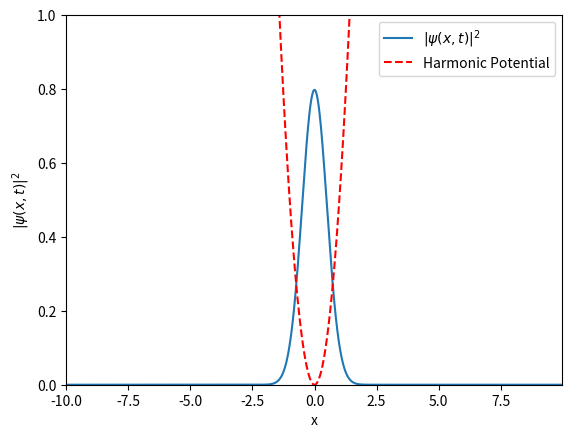

Here is the Python script that generated this plot: (Note: this script raises an exception after producing the figure.)
import numpy as np
import matplotlib.pyplot as plt
from matplotlib import animation
from numpy.fft import fft, ifft

# Parameters
hbar = 1.0
m = 1.0
g = 0            # No Interaction strength
dt = 0.01           # Time step
t_max = 100         # Maximum time for simulation
L = 20.0            # x size
N = 1000            # Number of grid points
dx = L / N
x = np.linspace(-L/2, L/2, N, endpoint=False) #Not including the last point to avoid overlap in the np.fft

# Initial wavefunction: ground state Gaussian
psi_ini = np.exp(-x**2)

# Normalize the initial wavefunction
psi_x = psi_ini / np.sqrt(np.sum(np.abs(psi_ini)**2) * dx)

# Store initial wavefunction for animation
data = [psi_x.copy()]

# Potential: harmonic trap
V_x = 0.5 * m * x**2

# k values
k = 2 * np.pi * np.fft.fftshift(np.fft.fftfreq(N, d=dx))

# Evolution operators
def kinetic(dt):
    return np.exp((1j* hbar * k**2 * dt) / (2 * m))

def nonlinear(psi_x, dt):
    return np.exp(-1j * (dt / hbar) * (V_x + g * np.abs(psi_x)**2))

# Split-Step Fourier Method evolution
def evolve(psi_x, dt):
    psi_1 = fft(psi_x)
    psi_2 = psi_1 * kinetic(dt / 2)
    psi_3 = ifft(psi_2)
    psi_4 = psi_3 * nonlinear(psi_3, dt)
    psi_5 = fft(psi_4)
    psi_6 = psi_5 * kinetic(dt / 2)
    psi_x = ifft(psi_6)
    # Normalize
    norm = np.sqrt(np.sum(np.abs(psi_x)**2) * dx)
    psi_x_normalised = psi_x / norm
    return psi_x_normalised

density_data_sum = []

# Simulation loop
timesteps = int(t_max / dt)
for i in range(timesteps):
    psi_x = evolve(psi_x, dt)
    data.append(psi_x.copy())

    density_sum = np.sum(np.abs(psi_x)**2) * dx
    density_data_sum.append(density_sum)


# Animation
fig, ax = plt.subplots()
line, = ax.plot(x, np.abs(data[0])**2, label=r"$|\psi(x,t)|^2$")
pot_line, = ax.plot(x, V_x, 'r--', label="Harmonic Potential")
ax.set_ylim(0, 1)
ax.set_xlim(x[0], x[-1])
ax.set_xlabel("x")
ax.set_ylabel(r"$|\psi(x,t)|^2$")
title = ax.set_title("")
ax.legend(loc="upper right")

def animate(i):
    line.set_ydata(np.abs(data[i])**2)
    title.set_text(f"t = {i * dt:.2f}"  f"Sum = {density_data_sum[i]:.4f}")
    return line, pot_line, title

ani = animation.FuncAnimation(fig, animate, frames=len(data), interval=10)


plt.show()
ani.save("Split-Step Method/archieve/SplitStep_SHO.mp4", writer="ffmpeg", fps=30)
